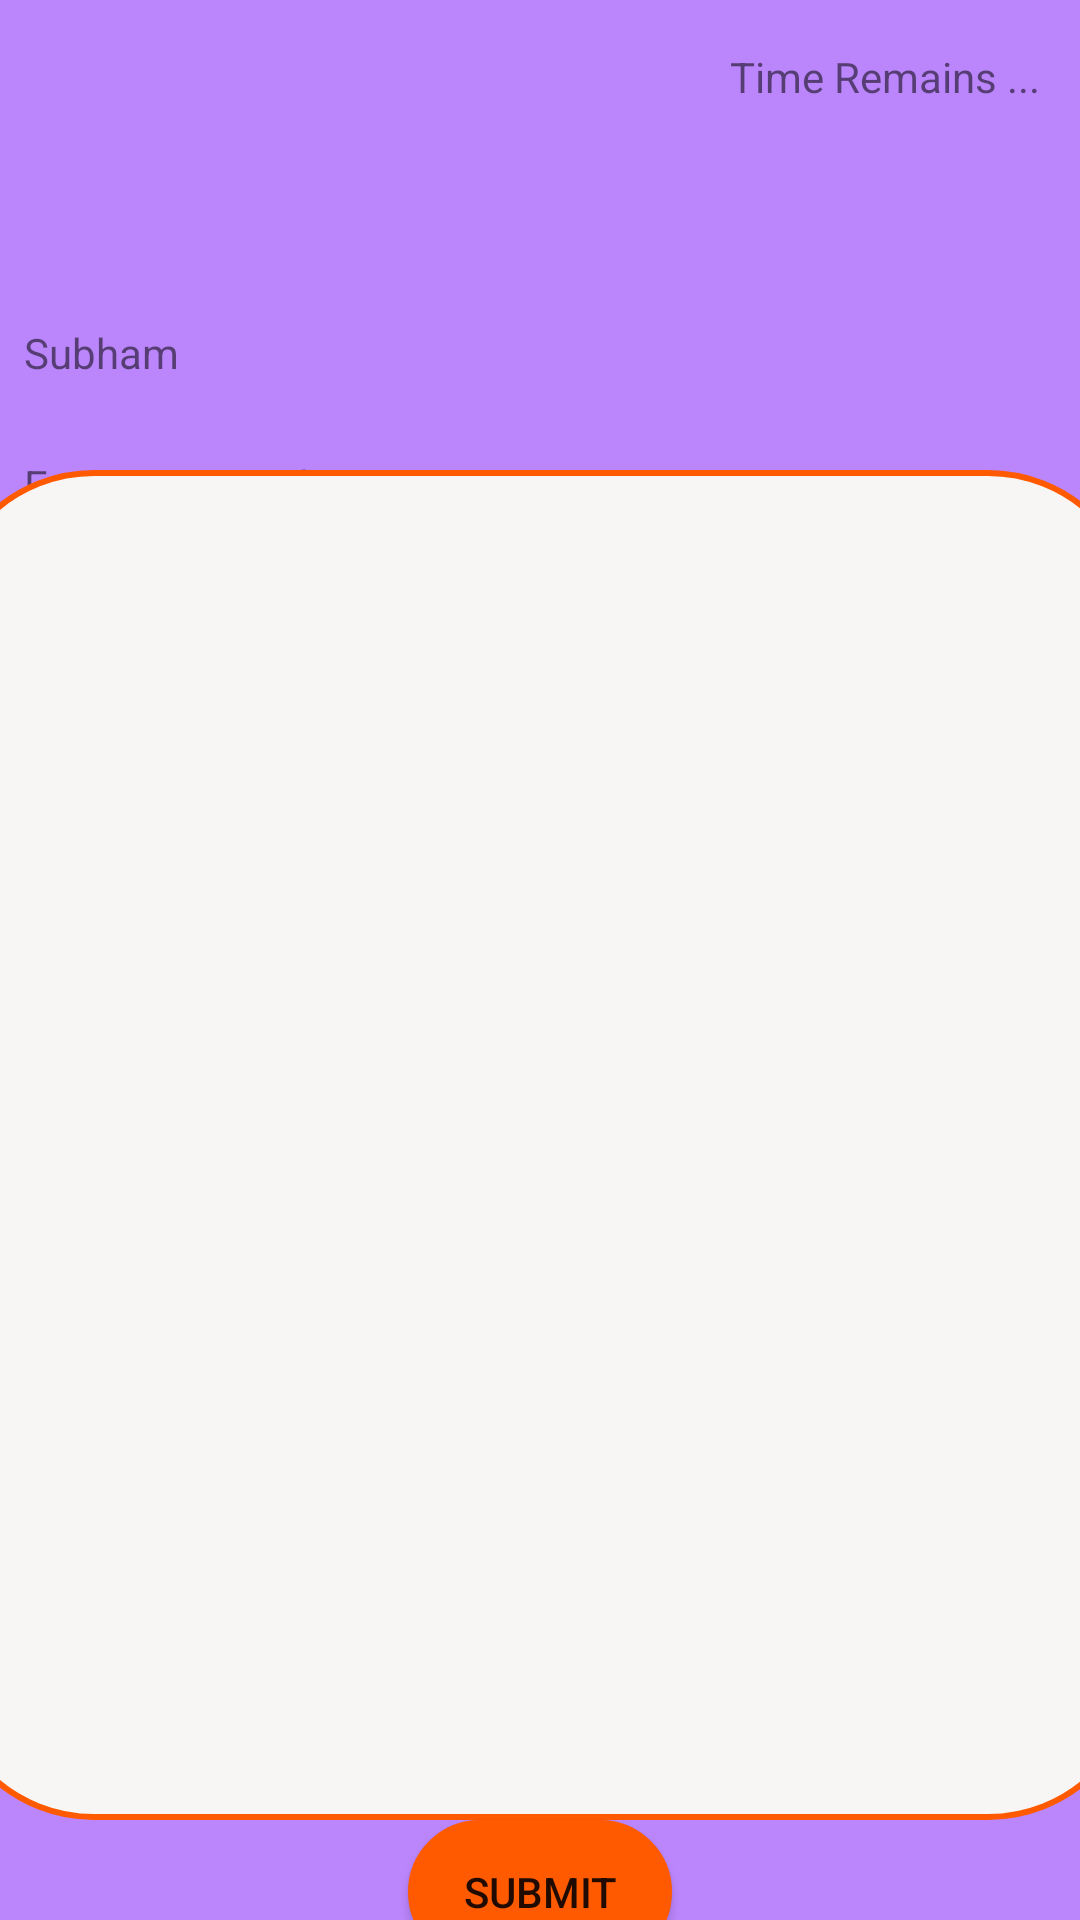

Reconstruct the res/layout file that produces this screen, plus the resources it refers to.
<!-- AndroidManifest.xml: application theme Theme.OnlineExamination -->
<!-- res/layout/activity_c.xml -->
<?xml version="1.0" encoding="utf-8"?>
<androidx.constraintlayout.widget.ConstraintLayout xmlns:android="http://schemas.android.com/apk/res/android"
    xmlns:app="http://schemas.android.com/apk/res-auto"
    xmlns:tools="http://schemas.android.com/tools"
    android:layout_width="match_parent"
    android:layout_height="match_parent"
    android:background="@color/purple_200"
    tools:context=".C">

    <ImageView
        android:id="@+id/imageView4"
        android:layout_width="100dp"
        android:layout_height="100dp"
        app:layout_constraintEnd_toEndOf="parent"
        app:layout_constraintStart_toStartOf="parent"
        app:layout_constraintTop_toTopOf="parent"
        app:srcCompat="@drawable/exam" />

    <TextView
        android:id="@+id/textViewName"
        android:layout_width="wrap_content"
        android:layout_height="wrap_content"
        android:layout_marginStart="8dp"
        android:layout_marginLeft="8dp"
        android:layout_marginTop="8dp"
        android:text="@string/Subham"
        app:layout_constraintStart_toStartOf="parent"
        app:layout_constraintTop_toBottomOf="@+id/imageView4" />

    <TextView
        android:id="@+id/textViewExam"
        android:layout_width="wrap_content"
        android:layout_height="wrap_content"
        android:layout_marginStart="8dp"
        android:layout_marginLeft="8dp"
        android:layout_marginTop="25dp"
        android:text="@string/exm"
        app:layout_constraintStart_toStartOf="parent"
        app:layout_constraintTop_toBottomOf="@+id/textViewName" />

    <TextView
        android:id="@+id/textViewExamName"
        android:layout_width="wrap_content"
        android:layout_height="wrap_content"
        android:layout_marginStart="8dp"
        android:layout_marginLeft="8dp"
        android:layout_marginTop="25dp"
        android:text="@string/aptitude"
        app:layout_constraintStart_toEndOf="@+id/textViewExam"
        app:layout_constraintTop_toBottomOf="@+id/textViewName" />

    

    <TextView
        android:id="@+id/textViewTimeRemain"
        android:layout_width="wrap_content"
        android:layout_height="wrap_content"
        android:layout_marginTop="16dp"
        android:text="@string/tmRemain"
        app:layout_constraintEnd_toEndOf="parent"
        app:layout_constraintStart_toEndOf="@+id/imageView4"
        app:layout_constraintTop_toTopOf="parent" />

    <TextView
        android:id="@+id/textViewTimmer"
        android:layout_width="wrap_content"
        android:layout_height="wrap_content"
        android:layout_marginTop="8dp"
        android:textSize="10dp"
        app:layout_constraintEnd_toEndOf="parent"
        app:layout_constraintStart_toEndOf="@+id/imageView4"
        app:layout_constraintTop_toBottomOf="@+id/textViewTimeRemain" />

    <Button
        android:id="@+id/submit"
        android:layout_width="wrap_content"
        android:layout_height="wrap_content"
        android:text="@string/submit"
        android:background="@drawable/button"
        app:layout_constraintBottom_toBottomOf="parent"
        app:layout_constraintEnd_toEndOf="parent"
        app:layout_constraintStart_toStartOf="parent"
        app:layout_constraintTop_toBottomOf="@+id/recyclerView" />

    <androidx.recyclerview.widget.RecyclerView
        android:id="@+id/recyclerView"
        android:layout_width="400dp"
        android:layout_height="450dp"
        android:background="@drawable/boundary"
        app:layout_constraintBottom_toTopOf="@+id/submit"
        app:layout_constraintEnd_toEndOf="parent"
        app:layout_constraintStart_toStartOf="parent"
        app:layout_constraintTop_toBottomOf="@+id/textViewExam" >



    </androidx.recyclerview.widget.RecyclerView>

    <TextView
        android:id="@+id/text"
        android:layout_width="100dp"
        android:layout_height="100dp"
        app:layout_constraintBottom_toTopOf="@+id/textViewName"
        app:layout_constraintEnd_toStartOf="@+id/imageView4"
        app:layout_constraintStart_toStartOf="parent"
        app:layout_constraintTop_toTopOf="parent" />


</androidx.constraintlayout.widget.ConstraintLayout>
<!-- resources referenced by this layout -->
<resources>
  <!-- drawable boundary (drawable) -->
  <?xml version="1.0" encoding="utf-8"?>
  <selector xmlns:android="http://schemas.android.com/apk/res/android">
      <item>
          <shape android:shape="rectangle">
              <solid android:color="#F8F6F5"/>
              <stroke android:color="#ff5a00" android:width="2dp" />
              
              <corners android:radius="50dp" />
          </shape>
      </item>
  </selector>
  <!-- drawable button (drawable) -->
  <?xml version="1.0" encoding="utf-8"?>
  <selector xmlns:android="http://schemas.android.com/apk/res/android">
      <item>
          <shape android:shape="rectangle">
              <solid android:color="#ff5a00"/>
              <stroke android:color="#ff5a00" android:width="2dp" />
              
              <corners android:radius="50dp" />
          </shape>
      </item>
  </selector>
  <string name="Subham">Subham</string>
  <string name="aptitude">Aptitude</string>
  <string name="exm">Exam : </string>
  <string name="submit">Submit</string>
  <string name="tmRemain">Time Remains ...</string>
  <style name="Theme.OnlineExamination" parent="Theme.MaterialComponents.DayNight.NoActionBar.Bridge">
          
          <item name="colorPrimary">@color/purple_500</item>
          <item name="colorPrimaryVariant">@color/purple_700</item>
          <item name="colorOnPrimary">@color/white</item>
          
          <item name="colorSecondary">@color/teal_200</item>
          <item name="colorSecondaryVariant">@color/teal_700</item>
          <item name="colorOnSecondary">@color/black</item>
          
          <item name="android:statusBarColor" tools:targetApi="l">@color/purple_200</item>
          
  
      </style>
  <!-- not gathered from this repository: default colours our renderer supplied (Android Studio template values) -->
  <color name="purple_200">#FFBB86FC</color>
  <color name="purple_500">#FF6200EE</color>
  <color name="purple_700">#FF3700B3</color>
  <color name="teal_200">#FF03DAC5</color>
  <color name="teal_700">#FF018786</color>
  <color name="black">#FF000000</color>
  <color name="white">#FFFFFFFF</color>
</resources>
